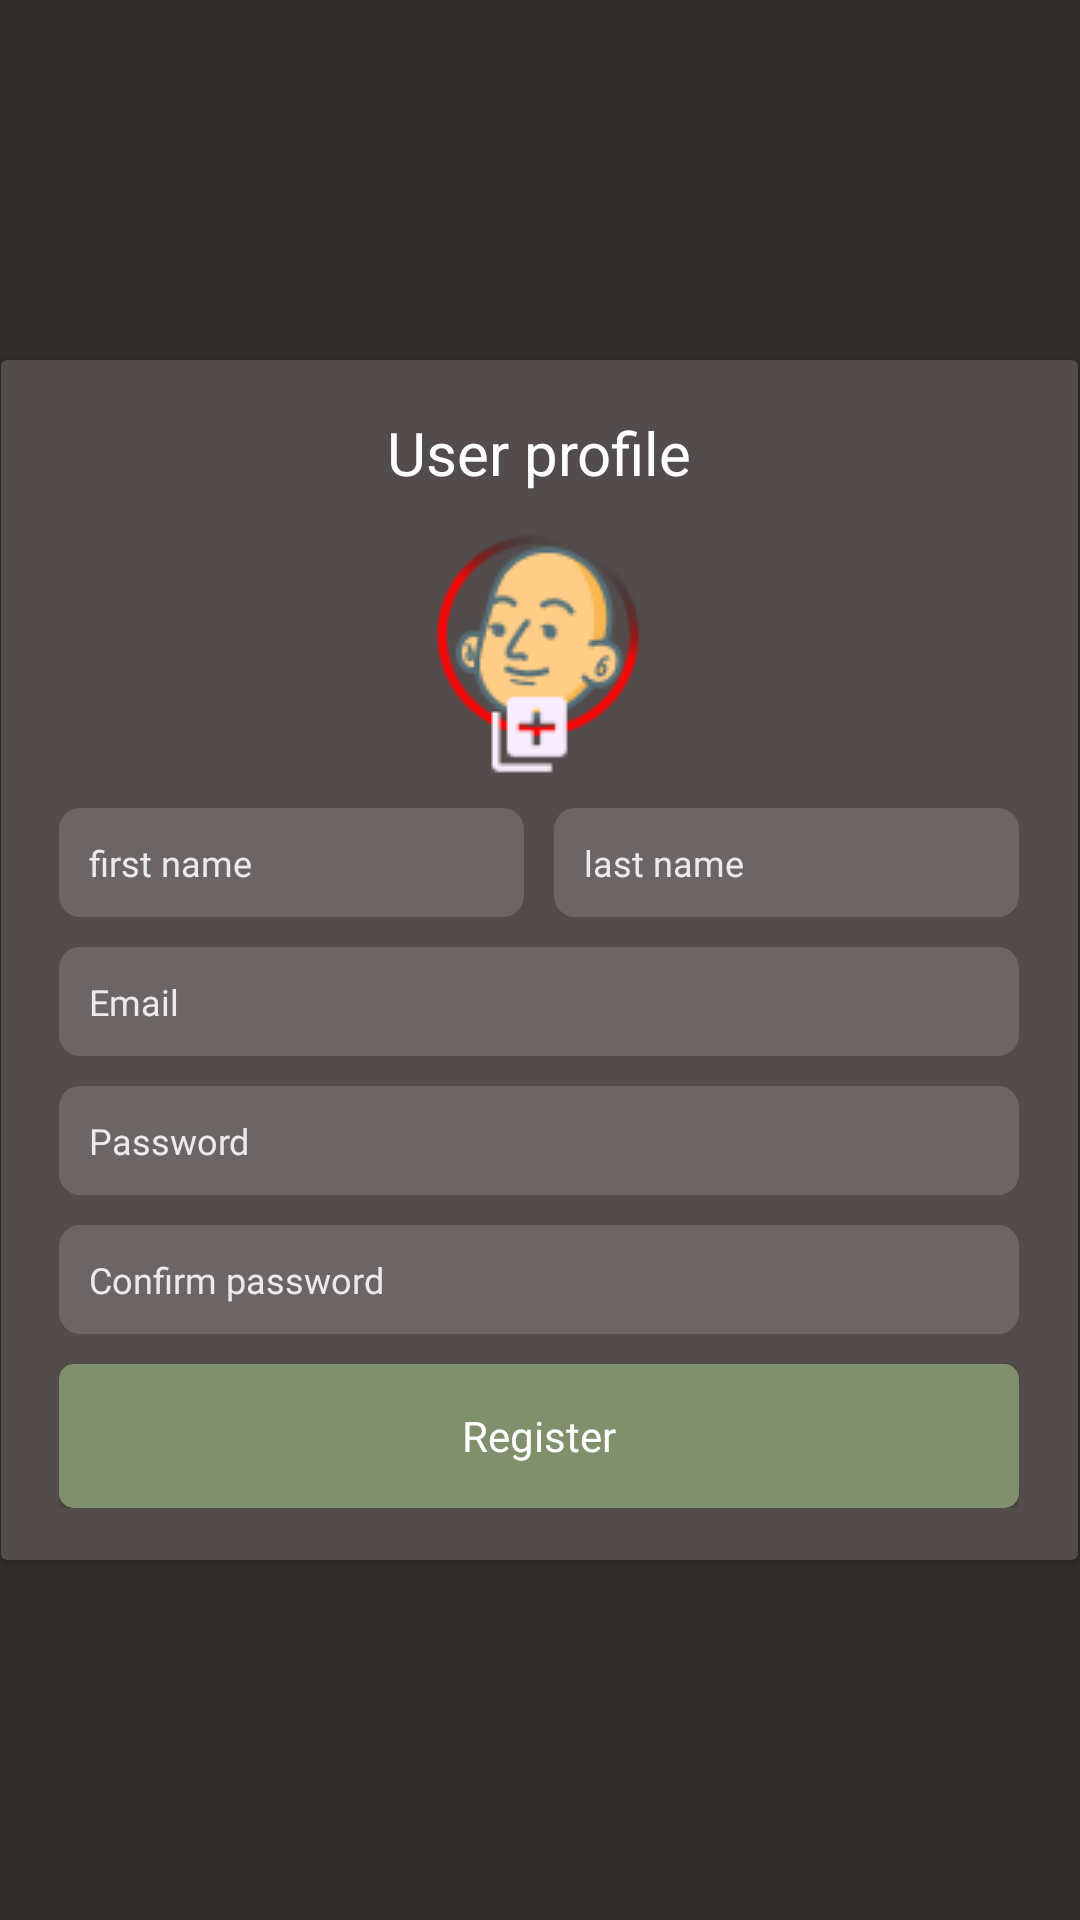

Android layout source for this screen:
<!-- AndroidManifest.xml: application theme Theme.Poet -->
<!-- res/layout/activity_register.xml -->
<?xml version="1.0" encoding="utf-8"?>
<RelativeLayout xmlns:android="http://schemas.android.com/apk/res/android"
    xmlns:app="http://schemas.android.com/apk/res-auto"
    xmlns:tools="http://schemas.android.com/tools"
    android:layout_width="match_parent"
    android:layout_height="match_parent"
    android:gravity="center"
     android:background="@color/body_background"
    tools:context=".Register">
    <ScrollView
        android:layout_width="match_parent"
        android:layout_height="match_parent"
        android:scrollbarStyle="outsideOverlay"
        android:fillViewport="true">

        <LinearLayout
            android:layout_width="match_parent"
            android:layout_height="match_parent"
            android:gravity="center"
            >


            <androidx.cardview.widget.CardView
                android:layout_width="359dp"
                android:layout_height="400dp"
                app:layout_constraintBottom_toBottomOf="parent"
                app:layout_constraintEnd_toEndOf="parent"
                app:layout_constraintStart_toStartOf="parent"
                app:layout_constraintTop_toTopOf="parent"
                app:cardBackgroundColor="@color/registerCardBackground"
                >
                <LinearLayout
                    android:layout_width="320dp"
                    android:layout_height="wrap_content"
                    android:layout_gravity="center"
                    android:orientation="vertical">

                    <TextView
                        android:id="@+id/userProfileText"
                        android:layout_width="match_parent"
                        android:layout_height="wrap_content"
                        style="@style/register_text" />
                    <ImageButton
                        android:layout_width="wrap_content"
                        android:layout_height="wrap_content"
                        android:background="@color/registerCardBackground"
                        android:src="@drawable/register_avatar"
                        android:layout_gravity="center"
                        android:paddingBottom="10dp"
                        android:id="@+id/upload_image"
                        />
                    <LinearLayout
                        android:layout_width="match_parent"
                        android:layout_height="wrap_content"
                        android:orientation="horizontal"
                        >


                        <EditText
                            android:id="@+id/first_name"
                            android:layout_width="0dp"
                            android:layout_weight="1"
                            android:layout_height="wrap_content"
                            android:ems="10"
                            android:hint="@string/f_name_hint"
                            style="@style/loginInput"
                            android:inputType="textPersonName"
                            android:textSize="@dimen/register_input_text_size"
                            android:paddingLeft="@dimen/register_left_padding"/>
                        <Space
                            android:layout_width="10dp"
                            android:layout_height="match_parent" />
                        <EditText
                            android:id="@+id/last_name"
                            android:layout_width="0dp"
                            android:layout_weight="1"
                            android:layout_height="wrap_content"
                            android:ems="10"
                            android:hint="@string/l_name_hint"
                            style="@style/loginInput"
                            android:inputType="textPersonName"
                            android:textSize="@dimen/register_input_text_size"
                            android:paddingLeft="@dimen/register_left_padding"/>
                    </LinearLayout>
                    <Space
                        android:layout_width="match_parent"
                        android:layout_height="10dp" />

                    <EditText
                        android:id="@+id/register_email"
                        android:layout_width="match_parent"
                        android:layout_height="wrap_content"
                        android:ems="10"
                        android:hint="Email"
                        style="@style/loginInput"
                        android:inputType="textEmailAddress"
                        android:textSize="@dimen/register_input_text_size"
                        android:paddingLeft="@dimen/register_left_padding" />
                    <Space
                        android:layout_width="match_parent"
                        android:layout_height="10dp" />
                    <EditText
                        android:id="@+id/register_password"
                        android:layout_width="match_parent"
                        android:layout_height="wrap_content"
                        android:ems="10"
                        android:hint="Password"
                        style="@style/loginInput"
                        android:inputType="textPassword"
                        android:textSize="@dimen/register_input_text_size"
                        android:paddingLeft="@dimen/register_left_padding" />

                    <Space
                        android:layout_width="match_parent"
                        android:layout_height="10dp" />
                    <EditText
                        android:id="@+id/register_confirm_password"
                        android:layout_width="match_parent"
                        android:layout_height="wrap_content"
                        android:ems="10"
                        android:hint="Confirm password"
                        style="@style/loginInput"
                        android:inputType="textPassword"
                        android:textSize="@dimen/register_input_text_size"
                        android:paddingLeft="@dimen/register_left_padding" />
                    <Space
                        android:layout_width="match_parent"
                        android:layout_height="10dp"
                        />
                    <Button
                        android:layout_width="match_parent"
                        android:text="Register"
                        android:id="@+id/register_btn"
                        android:fontFamily="@font/montserrat_regular"
                        android:textColor="@color/white"
                        android:textAllCaps="false"
                        android:padding="0dp"
                        android:layout_height="wrap_content"
                        android:background="@drawable/register_button"
                        />


                </LinearLayout>
            </androidx.cardview.widget.CardView>


        </LinearLayout>
    </ScrollView>
</RelativeLayout>
<!-- resources referenced by this layout -->
<resources>
  <color name="body_background">#322D2D</color>
  <color name="registerCardBackground">#534C4C</color>
  <color name="white">#FFFFFFFF</color>
  <dimen name="register_input_text_size">12sp</dimen>
  <dimen name="register_left_padding">10dp</dimen>
  <!-- drawable register_avatar: png bitmap (drawable, 5737 bytes) -->
  <!-- drawable register_button (drawable) -->
  <?xml version="1.0" encoding="utf-8"?>
  <shape
  
      android:shape="rectangle"
      xmlns:android="http://schemas.android.com/apk/res/android">
      <size
          android:width="270dp" />
  
  
      <corners
          android:radius="5dp">
      </corners>
      <solid
          android:color="#808F6C" />
  
  </shape>
  <string name="f_name_hint">first name</string>
  <string name="l_name_hint">last name</string>
  <style name="loginInput" parent="android:Widget.EditText">
          <item name="android:fontFamily">@font/montserrat</item>
          
          <item name="android:textSize">12dp</item>
          <item name="android:paddingBottom">10dp</item>
          <item name="android:paddingTop">10dp</item>
          <item name="android:textColor">@color/white</item>
          <item name="android:textColorHint">@color/text_input_hint</item>
          <item name="android:radius">20dp</item>
          <item name="android:background" tools:ignore="DuplicateDefinition">@drawable/login_input</item>
          <item name="android:paddingLeft">10dp</item>
      </style>
  <style name="register_text">
          <item name="android:text">User profile</item>
          <item name="android:gravity">center</item>
          <item name="android:font">@font/montserrat_regular</item>
          <item name="android:textColor">@color/white</item>
          <item name="android:textSize">20sp</item>
      </style>
  <style name="Theme.Poet" parent="Theme.AppCompat.DayNight.NoActionBar">
          
          <item name="colorPrimary">@color/purple_500</item>
          <item name="colorPrimaryVariant">@color/purple_700</item>
          <item name="colorOnPrimary">@color/white</item>
  
  
          <item name="colorSecondary">@color/teal_200</item>
          <item name="colorSecondaryVariant">@color/teal_700</item>
          <item name="colorOnSecondary">@color/black</item>
  
          <item name="android:statusBarColor" tools:targetApi="l">?attr/colorPrimaryVariant</item>
      </style>
  <color name="text_input_hint">#EBEBEB</color>
  <!-- drawable login_input (drawable-v24) -->
  <?xml version="1.0" encoding="utf-8"?>
  <shape
      xmlns:android="http://schemas.android.com/apk/res/android"
      android:shape="rectangle">
      <solid android:color="#25F8F8F8" />
  
      <corners android:radius="7dp" />
  </shape>
  <color name="purple_500">#000</color>
  <color name="purple_700">#000</color>
  <color name="teal_200">#FF03DAC5</color>
  <color name="teal_700">#FF018786</color>
  <color name="black">#FF000000</color>
</resources>
